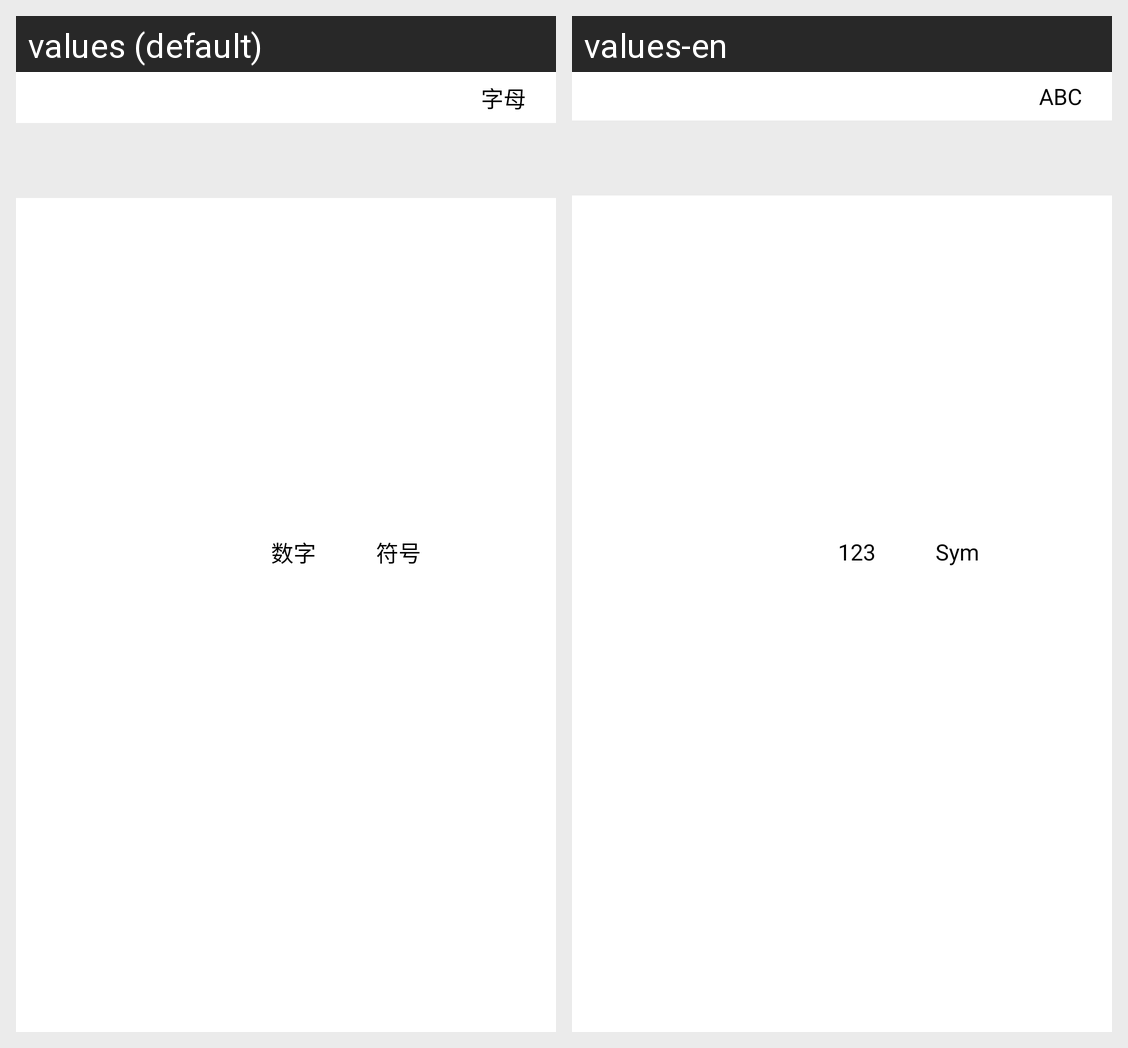

This grid shows one Android layout under two languages. Give, for every string resource on the screen, its name, the default text and each shown locale's text.
Android screen res/layout/gs_keyboard.xml rendered under 2 locales, left to right: values (default), values-en. Device: Nexus 5 (rendered at 1080×1920; each locale shown at half size, 540×960, under a caption strip naming it); theme Theme.MaterialComponents.DayNight.NoActionBar.
Strings drawn on this screen, with the default value and each locale's value (text and hints the layout hard-codes, and strings that could not be matched under every locale, appear in the picture but are not listed):

title_number
  values: 数字
  values-en: 123

title_symbol
  values: 符号
  values-en: Sym

title_letter
  values: 字母
  values-en: ABC
